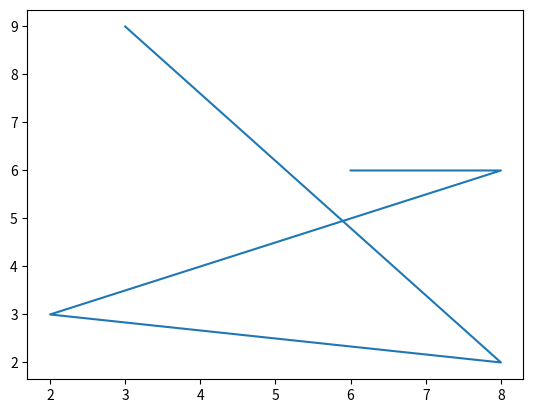

Write Python code to recreate this figure.
#2. Функция plot для построения и оформления двумерных графиков
import numpy as np
import matplotlib
import matplotlib.pyplot as plt
y = np.random.randint(1,10,5)
x = np.random.randint(1,10,5)
plt.plot(x,y)#sam grafik
plt.show()